Image classification data set "MasterDataset" (shihabpk99/AI-Powered-Crop-Disease-Detection-System on GitHub). Class labels (14): potato bacterial disease, potato fungal disease, potato healthy, potato late blight, rice blast, rice brown spot, rice healthy, rice sheath blight, rice tungro virus, wheat black point, wheat blast, wheat fusarium foot rot, wheat healthy, wheat leaf blight.

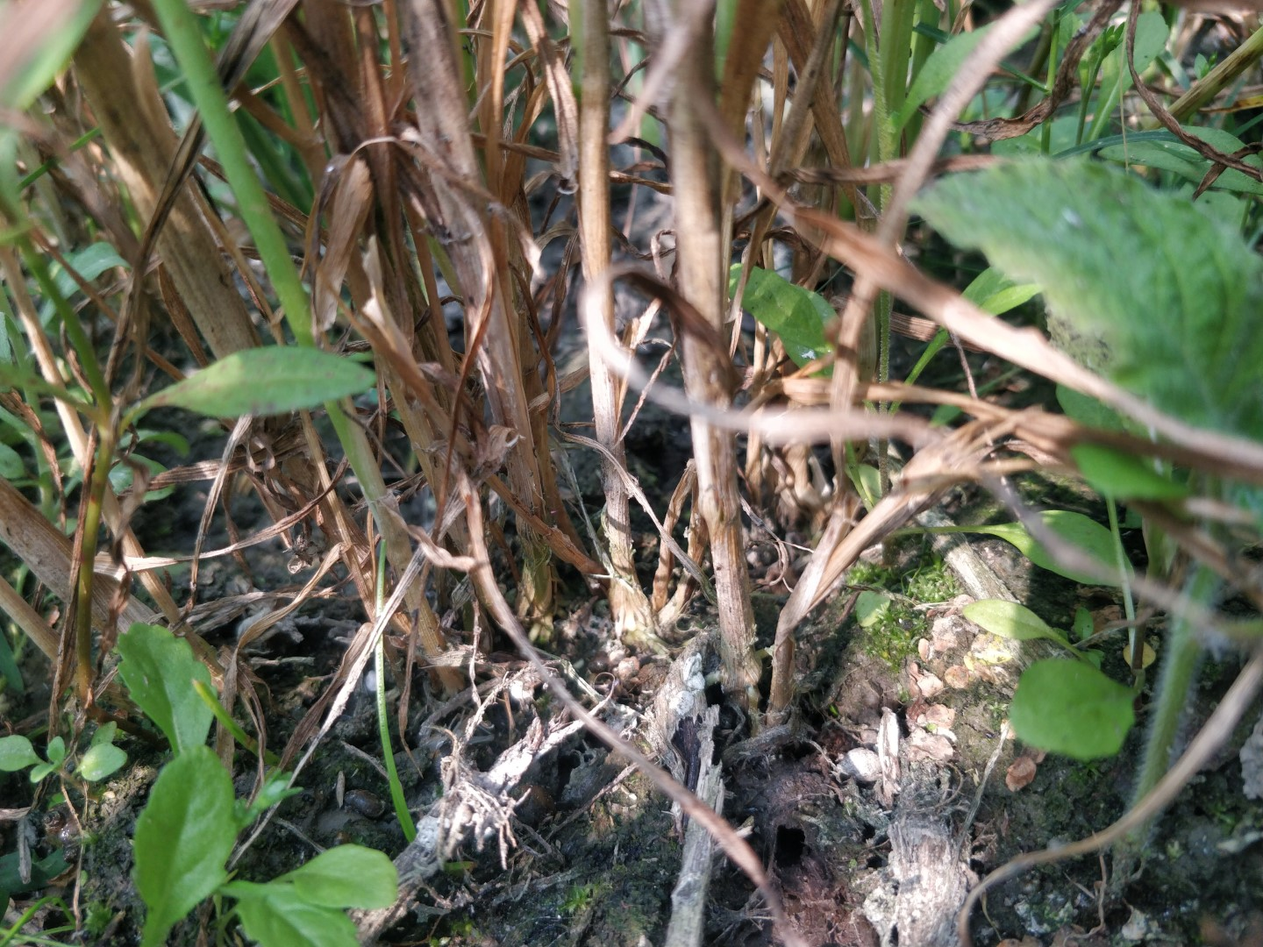
Label: wheat fusarium foot rot

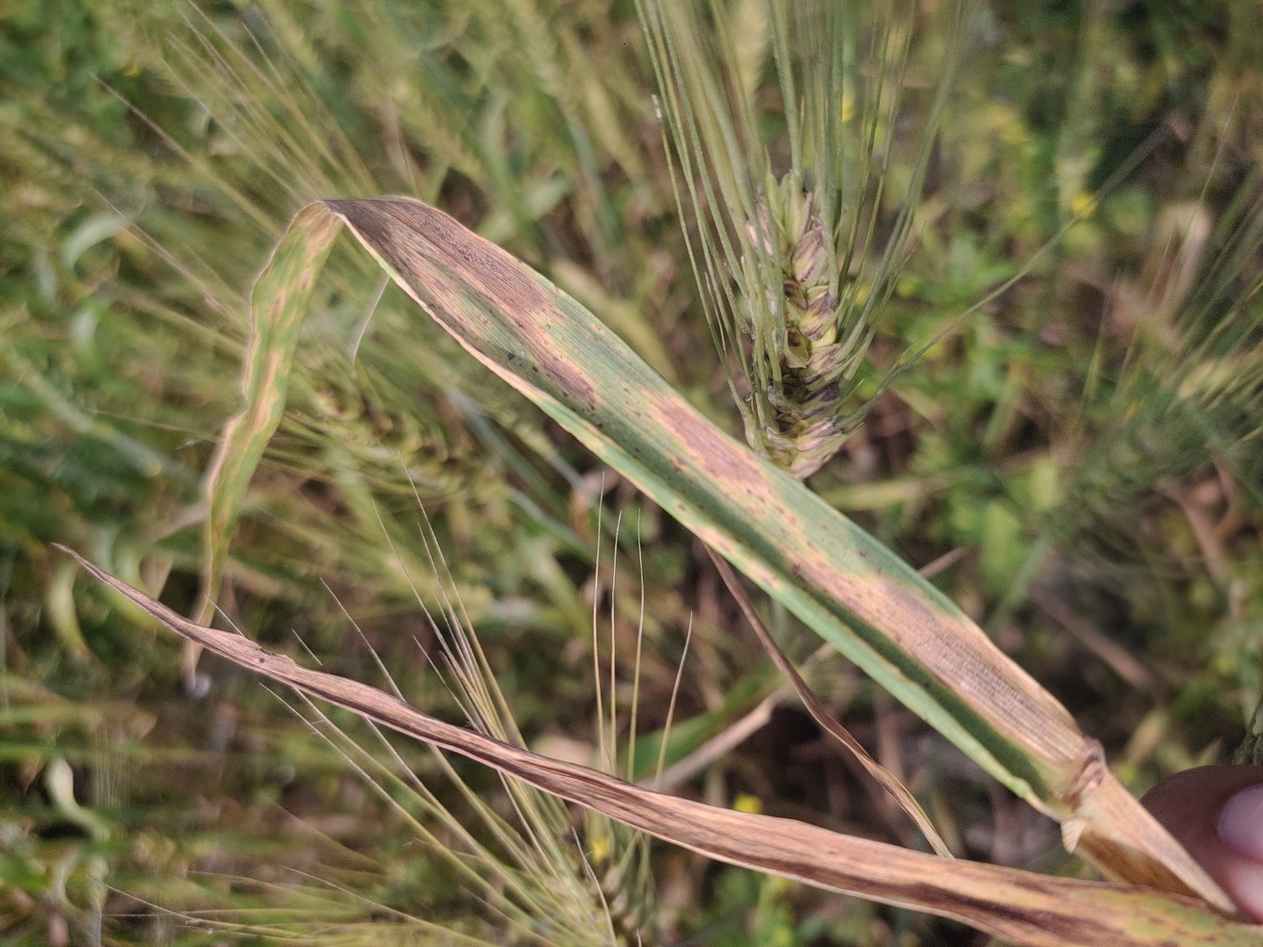
Label: wheat leaf blight

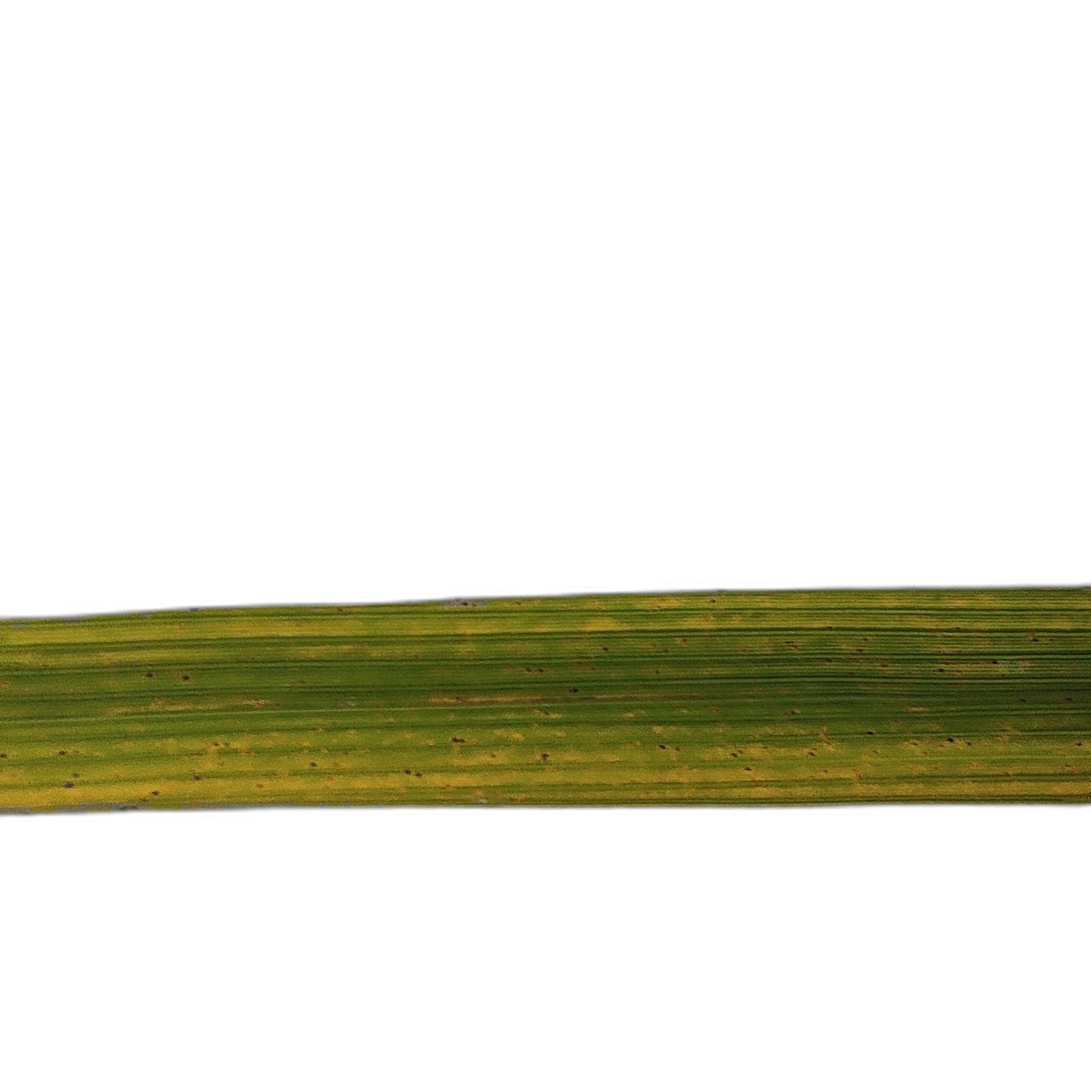
Label: rice tungro virus

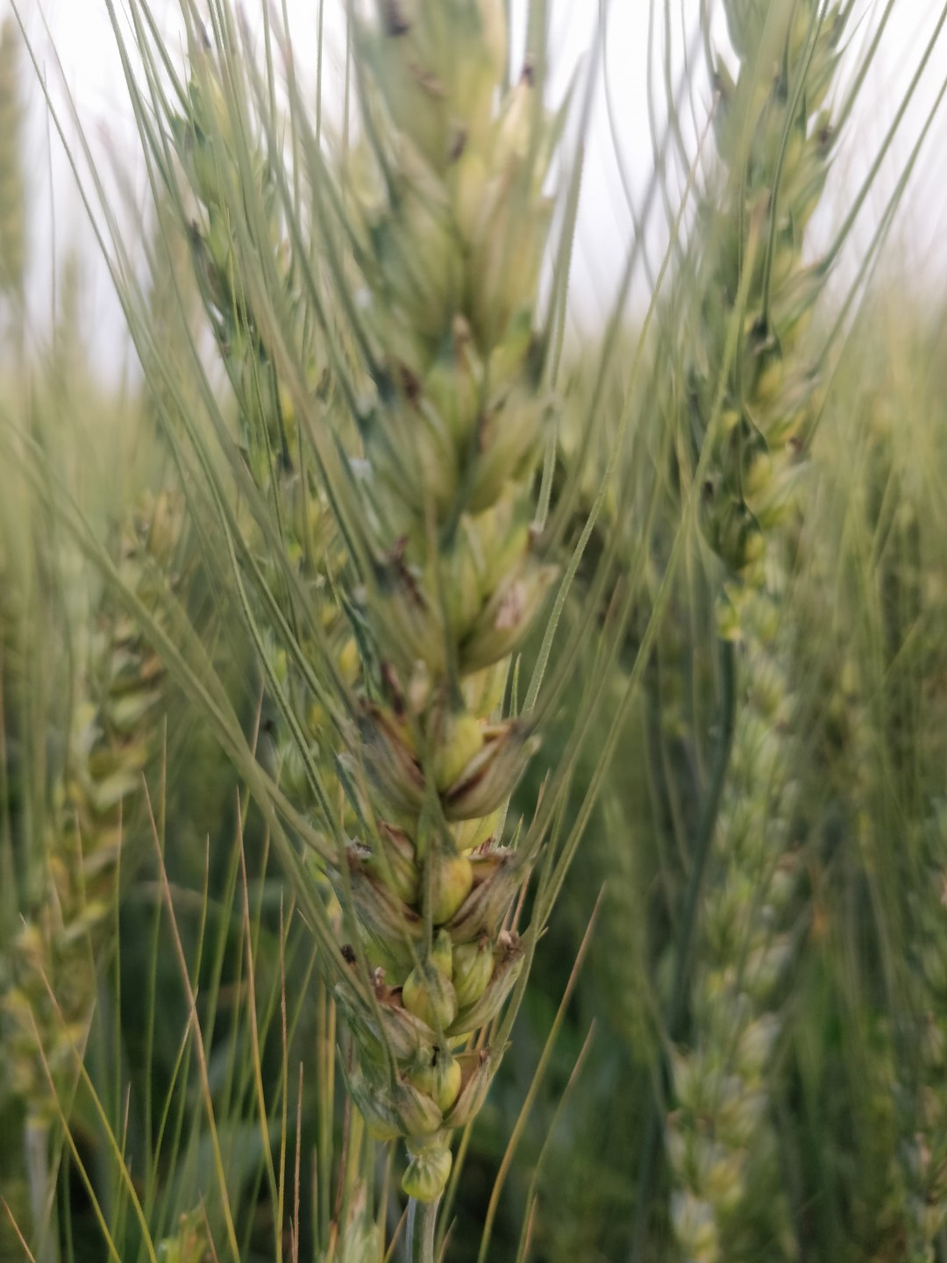
Label: wheat black point

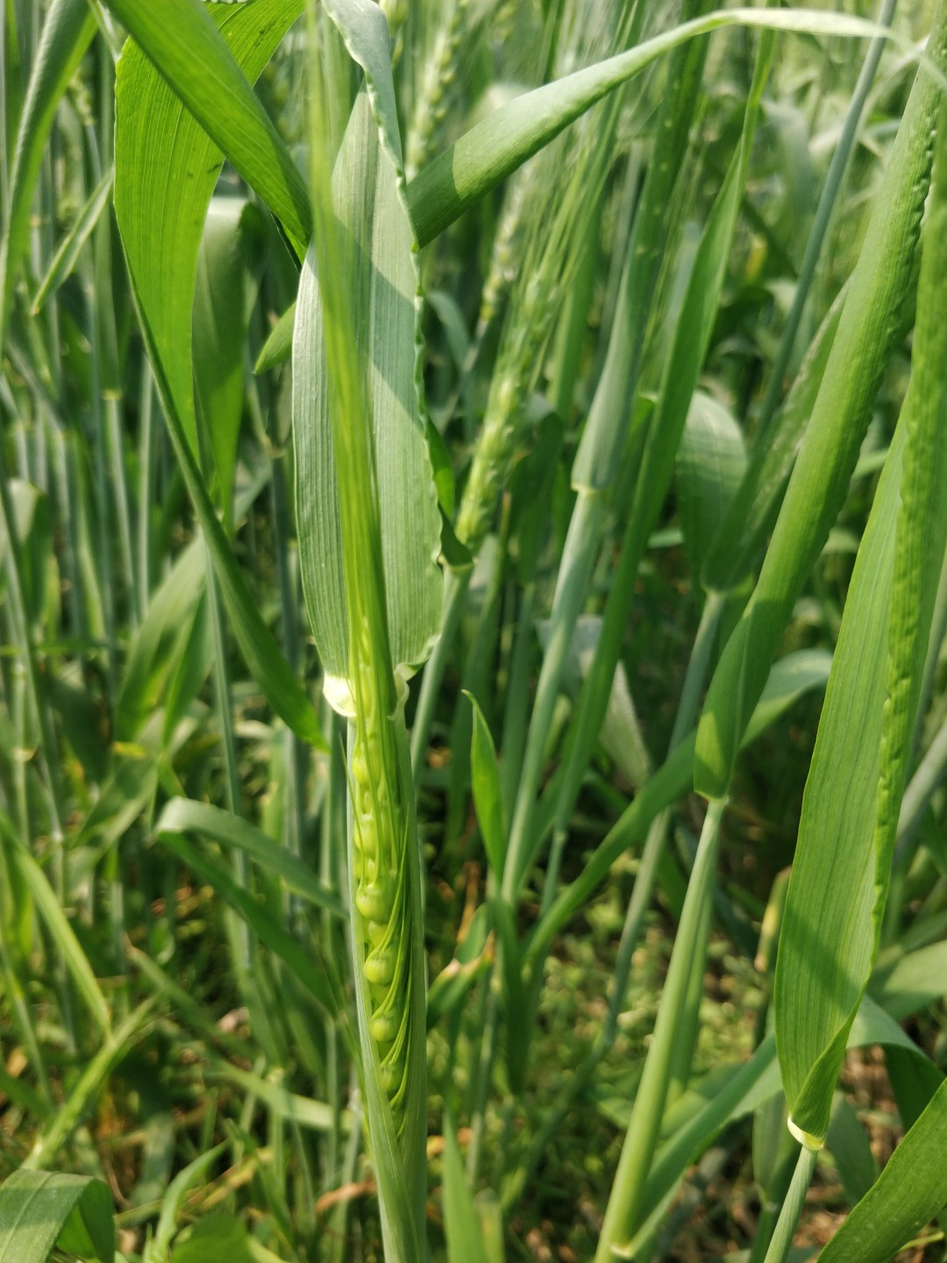
Label: wheat healthy

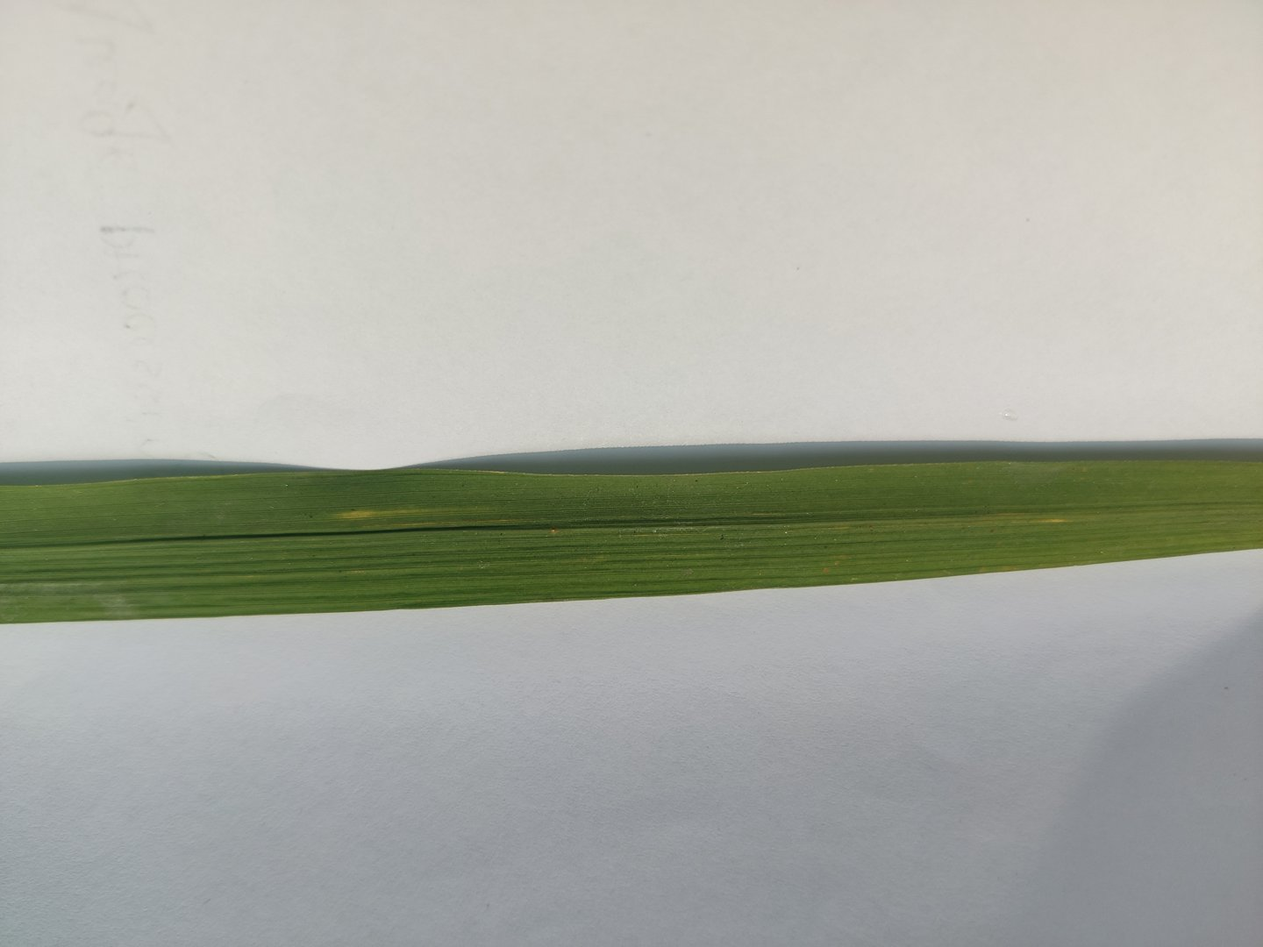
Label: rice sheath blight
